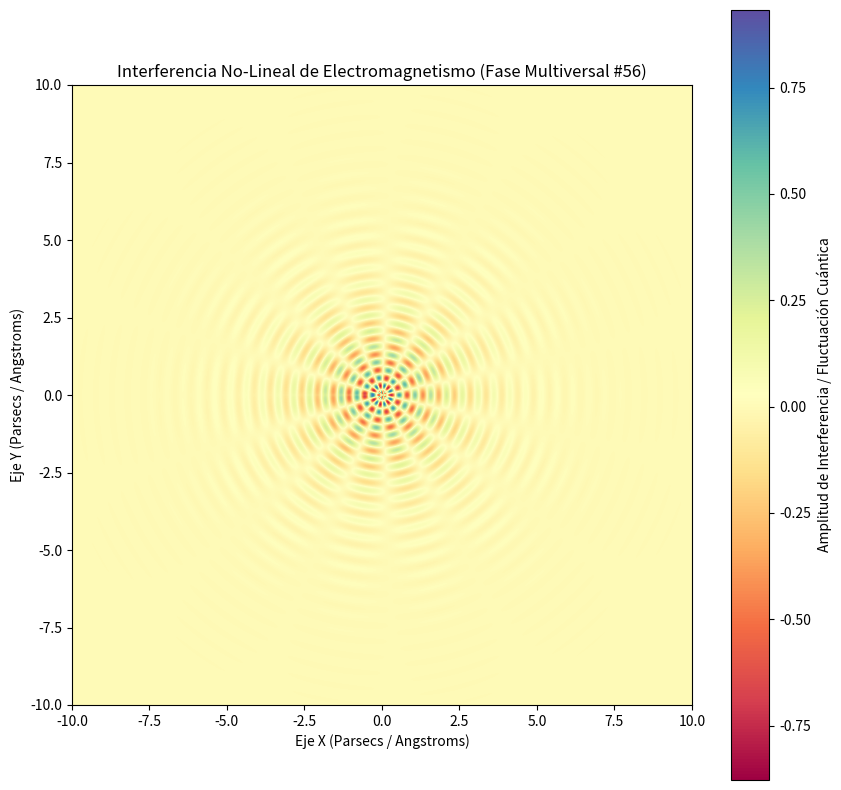

The matplotlib source for this figure:
%matplotlib inline
# Simulación Multiversal: Electromagnetismo - Variante 56
import numpy as np
import matplotlib.pyplot as plt

# Parámetros Físicos No-Lineales
omega_1 = 12.306
omega_2 = 7.198
lambda_decay = 0.649
phase_shift = 0.962

x = np.linspace(-10, 10, 800)
y = np.linspace(-10, 10, 800)
X, Y = np.meshgrid(x, y)

# Dinámica de Fluidos / Campos Tensor-Escalares (Fase Multiversal)
R = np.sqrt(X**2 + Y**2) + 1e-5
Z = (np.sin(omega_1 * R + phase_shift) * np.cos(omega_2 * np.arctan2(Y, X))) * np.exp(-lambda_decay * R)

plt.figure(figsize=(10, 10))
plt.imshow(Z, cmap='Spectral', extent=[-10, 10, -10, 10], origin='lower')
plt.colorbar(label='Amplitud de Interferencia / Fluctuación Cuántica')
plt.title(r'Interferencia No-Lineal de Electromagnetismo (Fase Multiversal #56)')
plt.xlabel('Eje X (Parsecs / Angstroms)')
plt.ylabel('Eje Y (Parsecs / Angstroms)')
plt.show()
